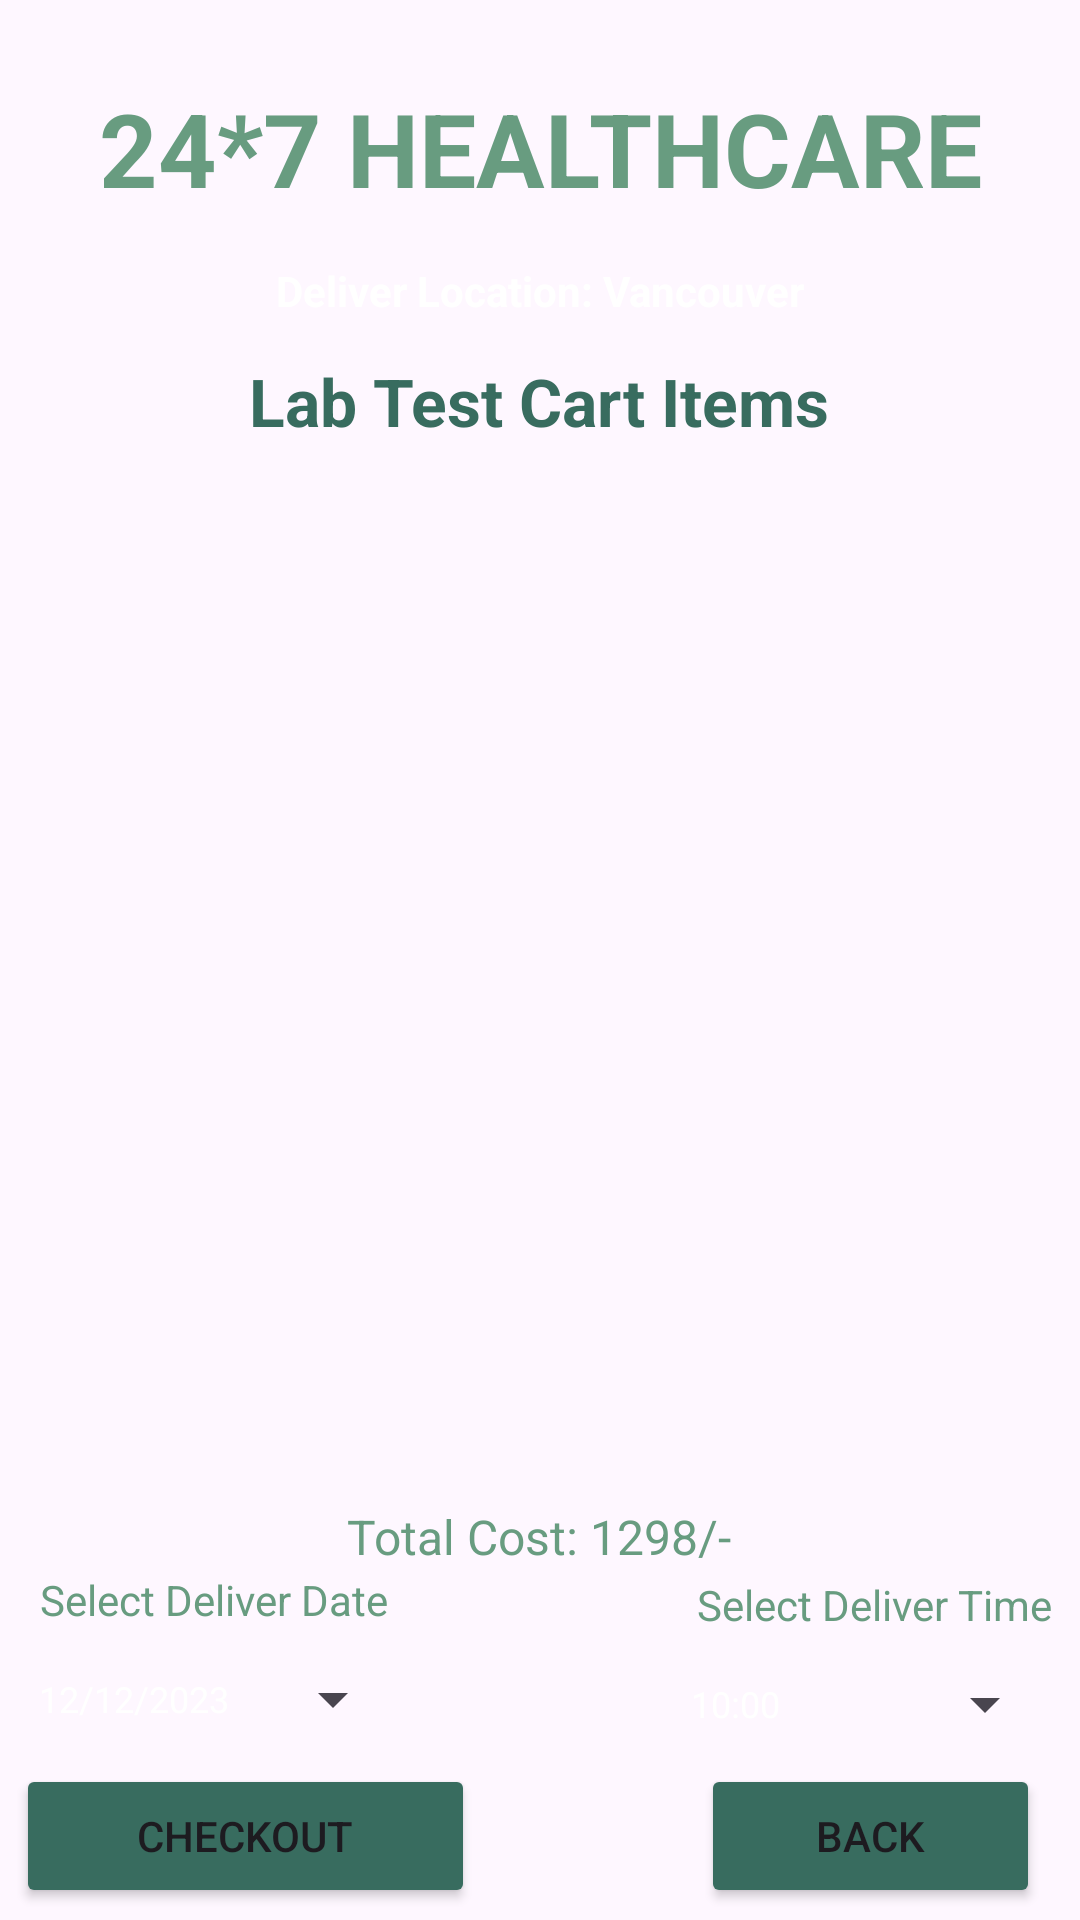

Reconstruct the res/layout file that produces this screen, plus the resources it refers to.
<!-- AndroidManifest.xml: application theme Theme.MyHealthPal -->
<!-- res/layout/activity_cart_lab.xml -->
<?xml version="1.0" encoding="utf-8"?>
<androidx.constraintlayout.widget.ConstraintLayout xmlns:android="http://schemas.android.com/apk/res/android"
    xmlns:app="http://schemas.android.com/apk/res-auto"
    xmlns:tools="http://schemas.android.com/tools"
    android:layout_width="match_parent"
    android:layout_height="match_parent"
    android:background="@drawable/background2"
    tools:context=".CartLabActivity">

    <TextView
        android:id="@+id/textViewLDName"
        android:layout_width="wrap_content"
        android:layout_height="wrap_content"
        android:text="24*7 HEALTHCARE"
        android:textColor="@color/color2"
        android:textSize="34sp"
        android:textStyle="bold"
        app:layout_constraintBottom_toBottomOf="parent"
        app:layout_constraintEnd_toEndOf="parent"
        app:layout_constraintStart_toStartOf="parent"
        app:layout_constraintTop_toTopOf="parent"
        app:layout_constraintVertical_bias="0.045" />

    <TextView
        android:id="@+id/textViewODSubTitle"
        android:layout_width="wrap_content"
        android:layout_height="wrap_content"
        android:text="Deliver Location: Vancouver"
        android:textColor="@color/colorWhite"
        android:textSize="14sp"
        android:textStyle="bold"
        app:layout_constraintBottom_toBottomOf="parent"
        app:layout_constraintEnd_toEndOf="parent"
        app:layout_constraintStart_toStartOf="parent"
        app:layout_constraintTop_toBottomOf="@+id/textViewLDName"
        app:layout_constraintVertical_bias="0.028" />

    <TextView
        android:id="@+id/textViewODTitle"
        android:layout_width="wrap_content"
        android:layout_height="wrap_content"
        android:text="Lab Test Cart Items"
        android:textColor="@color/color4"
        android:textSize="22sp"
        android:textStyle="bold"
        app:layout_constraintBottom_toBottomOf="parent"
        app:layout_constraintEnd_toEndOf="parent"
        app:layout_constraintHorizontal_bias="0.497"
        app:layout_constraintStart_toStartOf="parent"
        app:layout_constraintTop_toBottomOf="@+id/textViewLDName"
        app:layout_constraintVertical_bias="0.087" />

    <ListView
        android:id="@+id/listViewOD"
        android:layout_width="363dp"
        android:layout_height="324dp"
        app:layout_constraintBottom_toBottomOf="parent"
        app:layout_constraintEnd_toEndOf="parent"
        app:layout_constraintHorizontal_bias="0.492"
        app:layout_constraintStart_toStartOf="parent"
        app:layout_constraintTop_toTopOf="parent" />

    <TextView
        android:id="@+id/textViewCartTotalCost"
        android:layout_width="wrap_content"
        android:layout_height="wrap_content"
        android:text="Total Cost: 1298/-"
        android:textColor="@color/color2"
        android:textSize="16sp"
        app:layout_constraintBottom_toBottomOf="parent"
        app:layout_constraintEnd_toEndOf="parent"
        app:layout_constraintHorizontal_bias="0.498"
        app:layout_constraintStart_toStartOf="parent"
        app:layout_constraintTop_toTopOf="parent"
        app:layout_constraintVertical_bias="0.811" />

    <TextView
        android:id="@+id/textView4"
        android:layout_width="wrap_content"
        android:layout_height="wrap_content"
        android:text="Select Deliver Date"
        android:textColor="@color/color2"
        app:layout_constraintBottom_toBottomOf="parent"
        app:layout_constraintEnd_toEndOf="parent"
        app:layout_constraintHorizontal_bias="0.054"
        app:layout_constraintStart_toStartOf="parent"
        app:layout_constraintTop_toTopOf="parent"
        app:layout_constraintVertical_bias="0.843" />

    <TextView
        android:id="@+id/textView6"
        android:layout_width="wrap_content"
        android:layout_height="wrap_content"
        android:text="Select Deliver Time"
        android:textColor="@color/color2"
        app:layout_constraintBottom_toBottomOf="parent"
        app:layout_constraintEnd_toEndOf="parent"
        app:layout_constraintHorizontal_bias="0.962"
        app:layout_constraintStart_toStartOf="parent"
        app:layout_constraintTop_toTopOf="parent"
        app:layout_constraintVertical_bias="0.846" />

    <Button
        android:id="@+id/buttonCartDate"
        style="?android:spinnerStyle"
        android:layout_width="122dp"
        android:layout_height="48dp"
        android:text="12/12/2023"
        android:textColor="@color/colorWhite"
        android:textSize="12sp"
        app:layout_constraintBottom_toBottomOf="parent"
        app:layout_constraintEnd_toEndOf="parent"
        app:layout_constraintHorizontal_bias="0.055"
        app:layout_constraintStart_toStartOf="parent"
        app:layout_constraintTop_toTopOf="parent"
        app:layout_constraintVertical_bias="0.916" />

    <Button
        android:id="@+id/buttonCartTime"
        style="?android:spinnerStyle"
        android:layout_width="122dp"
        android:layout_height="48dp"
        android:text="10:00"
        android:textColor="@color/colorWhite"
        android:textSize="12sp"
        app:layout_constraintBottom_toBottomOf="parent"
        app:layout_constraintEnd_toEndOf="parent"
        app:layout_constraintHorizontal_bias="0.968"
        app:layout_constraintStart_toStartOf="parent"
        app:layout_constraintTop_toTopOf="parent"
        app:layout_constraintVertical_bias="0.919" />

    <Button
        android:id="@+id/buttonCartCheckout"
        android:layout_width="153dp"
        android:layout_height="48dp"
        android:layout_marginBottom="4dp"
        android:backgroundTint="@color/color4"
        android:text="CHECKOUT"
        app:layout_constraintBottom_toBottomOf="parent"
        app:layout_constraintEnd_toEndOf="parent"
        app:layout_constraintHorizontal_bias="0.025"
        app:layout_constraintStart_toStartOf="parent" />

    <Button
        android:id="@+id/buttonODBack"
        android:layout_width="113dp"
        android:layout_height="48dp"
        android:layout_marginBottom="4dp"
        android:backgroundTint="@color/color4"
        android:text="BACK"
        app:layout_constraintBottom_toBottomOf="parent"
        app:layout_constraintEnd_toEndOf="parent"
        app:layout_constraintHorizontal_bias="0.946"
        app:layout_constraintStart_toStartOf="parent" />


</androidx.constraintlayout.widget.ConstraintLayout>
<!-- resources referenced by this layout -->
<resources>
  <color name="color2">#FF689C80</color>
  <color name="color4">#FF386C5F</color>
  <color name="colorWhite">#FFFFFF</color>
  <style name="Theme.MyHealthPal" parent="Base.Theme.MyHealthPal" />
  <style name="Base.Theme.MyHealthPal" parent="Theme.Material3.Light.NoActionBar">
          
          <item name="windowActionBar">false</item>
          <item name="windowNoTitle">true</item>
          <item name="android:windowFullscreen">true</item>
          
      </style>
</resources>
